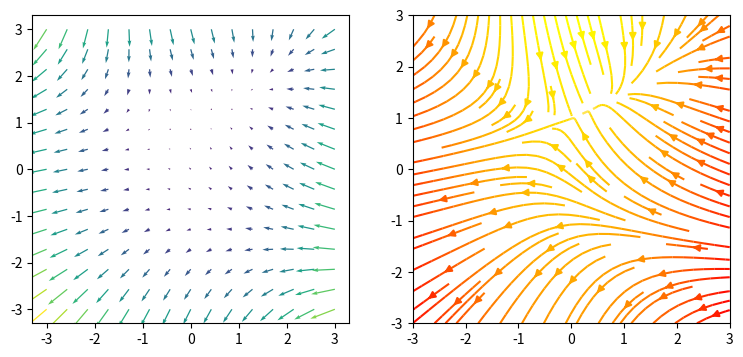

This chart was generated by the following Python code:
import numpy as np
import matplotlib.pyplot as plt

Y, X = np.mgrid[-3:3:15j, -3:3:15j]
U = -1 - X**2 + Y
V = 1 + X - Y**2
fig, (a1, a2) = plt.subplots(1, 2, figsize=(9, 4))
a1.quiver(X, Y, U, V, np.hypot(U, V))
a2.streamplot(X, Y, U, V, density=1.0, color=U, cmap="autumn")
fig.savefig("quiver_stream.png")
